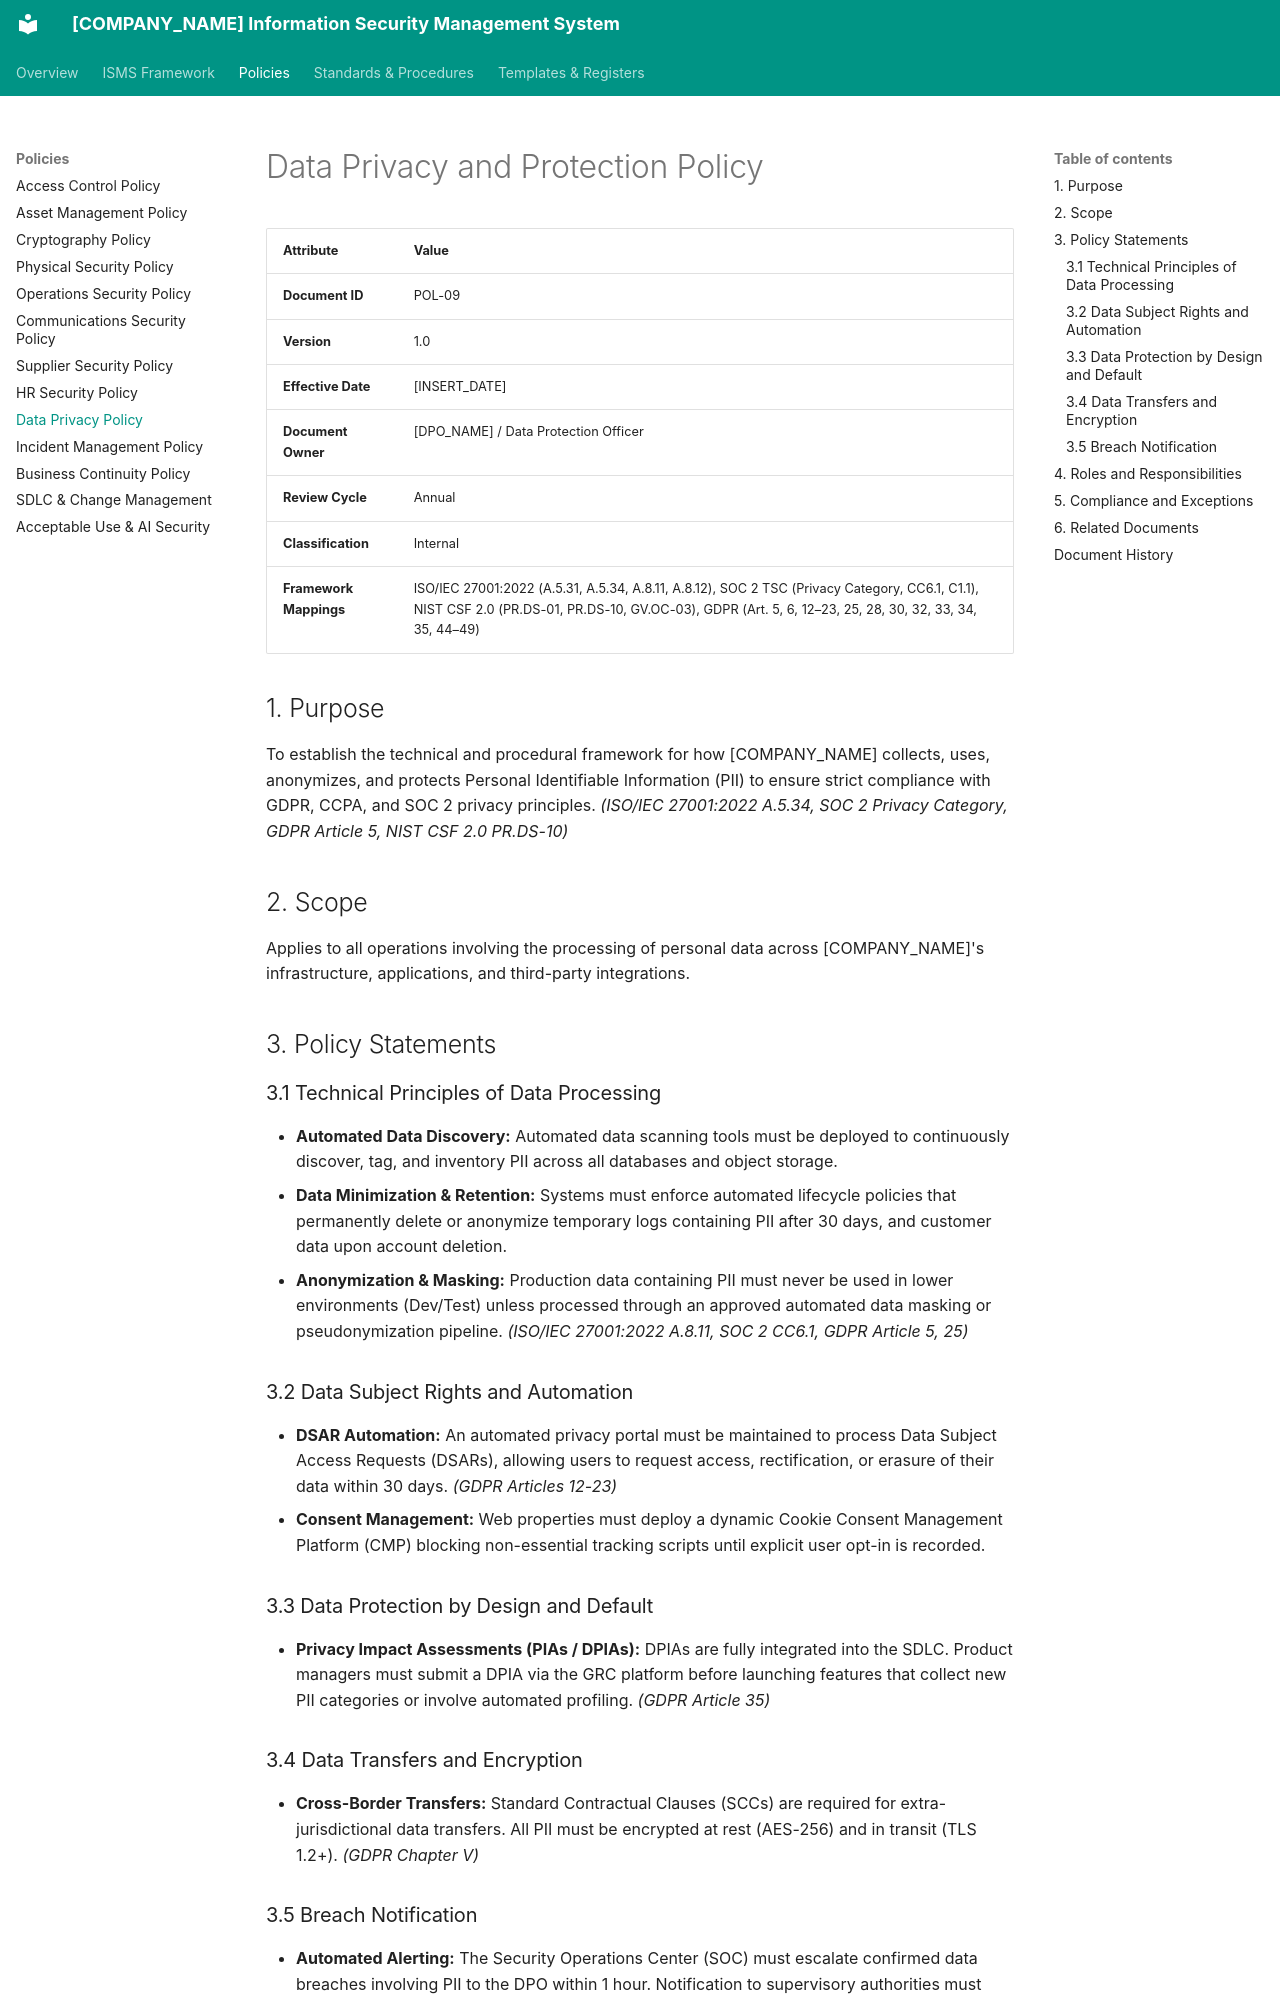

repository: craetive-australia/security-standards-template · page: 02_Policies/09_Data_Privacy_and_Protection_Policy/index.html · generator: mkdocs

# Data Privacy and Protection Policy

| Attribute | Value |
| :--- | :--- |
| **Document ID** | POL-09 |
| **Version** | 1.0 |
| **Effective Date** | [INSERT_DATE] |
| **Document Owner** | [DPO_NAME] / Data Protection Officer |
| **Review Cycle** | Annual |
| **Classification** | Internal |
| **Framework Mappings** | ISO/IEC 27001:2022 (A.5.31, A.5.34, A.8.11, A.8.12), SOC 2 TSC (Privacy Category, CC6.1, C1.1), NIST CSF 2.0 (PR.DS-01, PR.DS-10, GV.OC-03), GDPR (Art. 5, 6, 12–23, 25, 28, 30, 32, 33, 34, 35, 44–49) |

## 1. Purpose
To establish the technical and procedural framework for how [COMPANY_NAME] collects, uses, anonymizes, and protects Personal Identifiable Information (PII) to ensure strict compliance with GDPR, CCPA, and SOC 2 privacy principles. *(ISO/IEC 27001:2022 A.5.34, SOC 2 Privacy Category, GDPR Article 5, NIST CSF 2.0 PR.DS-10)*

## 2. Scope
Applies to all operations involving the processing of personal data across [COMPANY_NAME]'s infrastructure, applications, and third-party integrations.

## 3. Policy Statements

### 3.1 Technical Principles of Data Processing
* **Automated Data Discovery:** Automated data scanning tools must be deployed to continuously discover, tag, and inventory PII across all databases and object storage.
* **Data Minimization & Retention:** Systems must enforce automated lifecycle policies that permanently delete or anonymize temporary logs containing PII after 30 days, and customer data upon account deletion.
* **Anonymization & Masking:** Production data containing PII must never be used in lower environments (Dev/Test) unless processed through an approved automated data masking or pseudonymization pipeline. *(ISO/IEC 27001:2022 A.8.11, SOC 2 CC6.1, GDPR Article 5, 25)*

### 3.2 Data Subject Rights and Automation
* **DSAR Automation:** An automated privacy portal must be maintained to process Data Subject Access Requests (DSARs), allowing users to request access, rectification, or erasure of their data within 30 days. *(GDPR Articles 12-23)*
* **Consent Management:** Web properties must deploy a dynamic Cookie Consent Management Platform (CMP) blocking non-essential tracking scripts until explicit user opt-in is recorded.

### 3.3 Data Protection by Design and Default
* **Privacy Impact Assessments (PIAs / DPIAs):** DPIAs are fully integrated into the SDLC. Product managers must submit a DPIA via the GRC platform before launching features that collect new PII categories or involve automated profiling. *(GDPR Article 35)*

### 3.4 Data Transfers and Encryption
* **Cross-Border Transfers:** Standard Contractual Clauses (SCCs) are required for extra-jurisdictional data transfers. All PII must be encrypted at rest (AES-256) and in transit (TLS 1.2+). *(GDPR Chapter V)*

### 3.5 Breach Notification
* **Automated Alerting:** The Security Operations Center (SOC) must escalate confirmed data breaches involving PII to the DPO within 1 hour. Notification to supervisory authorities must occur within the legally mandated 72 hours, aligned with the Data Breach Notification Procedure. *(GDPR Articles 33, 34)*
